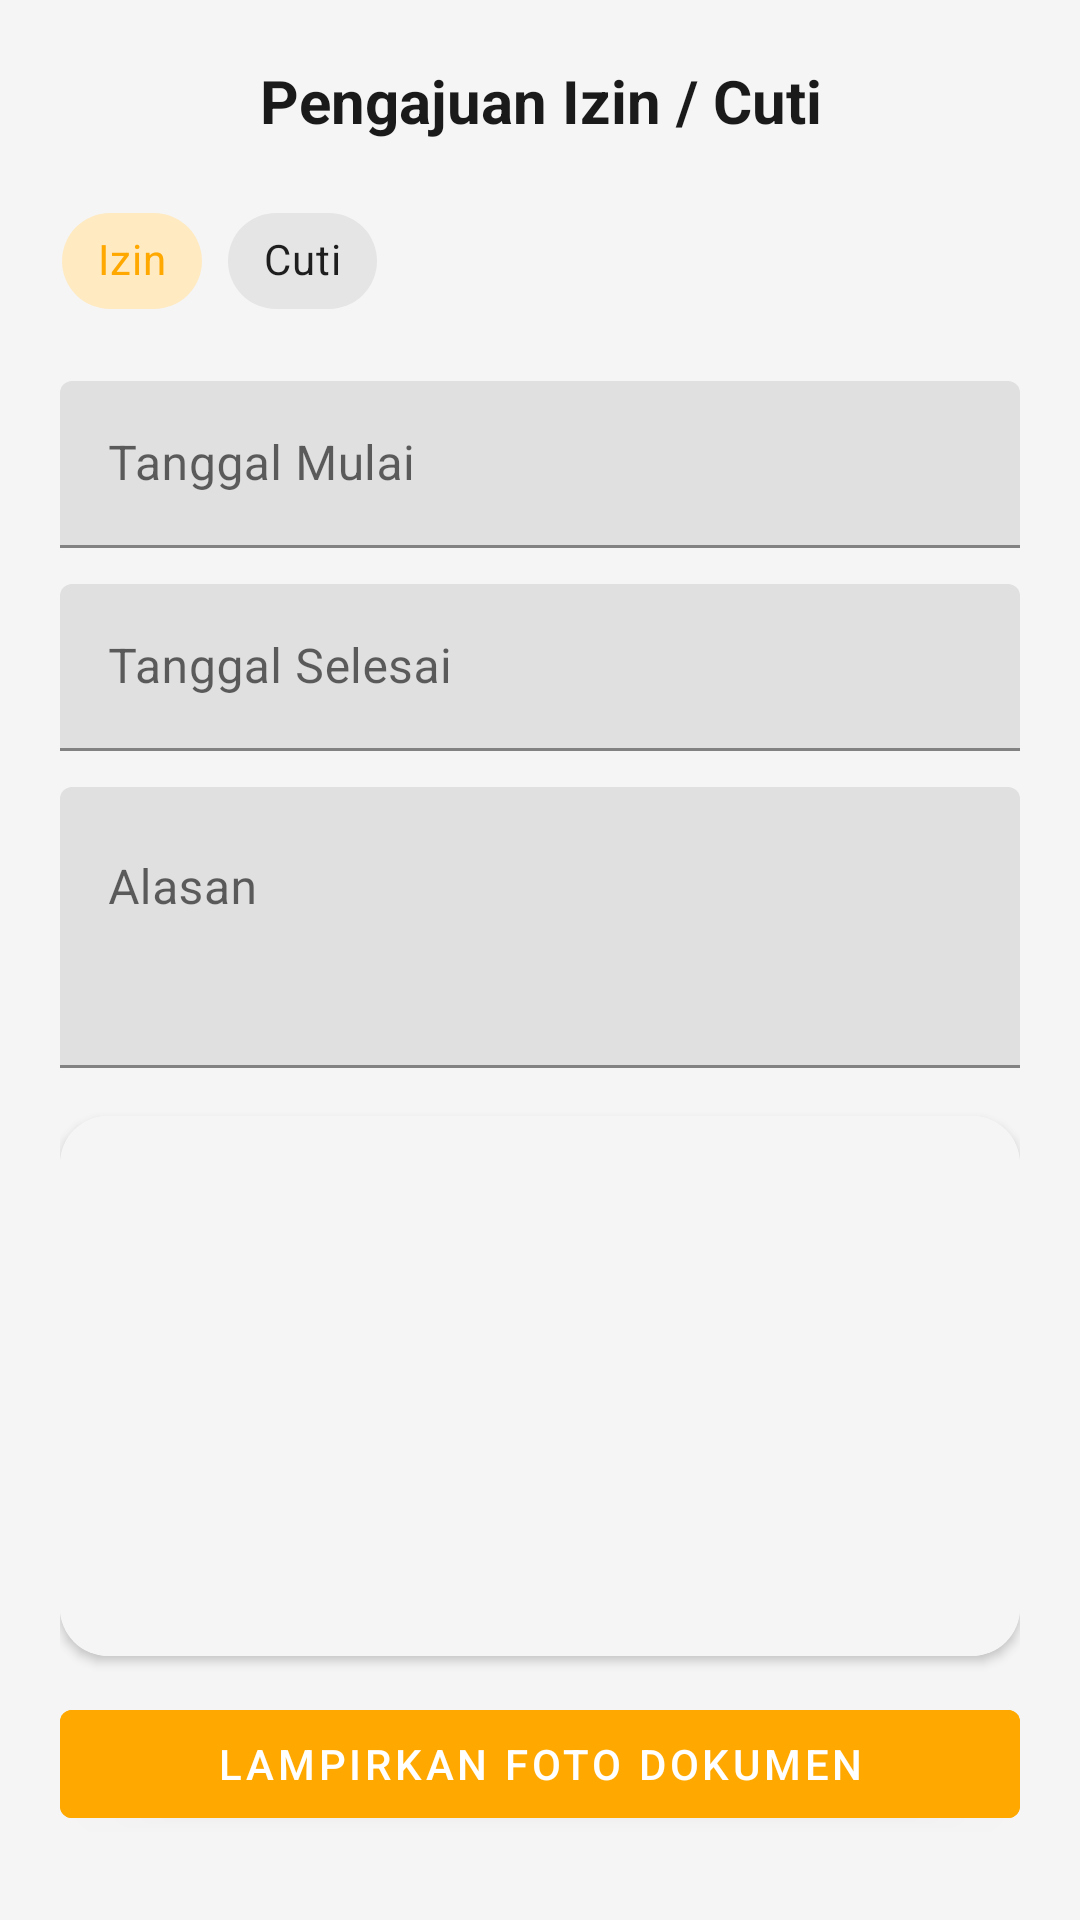

Reconstruct the res/layout file that produces this screen, plus the resources it refers to.
<!-- AndroidManifest.xml: application theme Theme.SiapSen -->
<!-- res/layout/fragment_izin_cuti.xml -->
<?xml version="1.0" encoding="utf-8"?>
<androidx.core.widget.NestedScrollView xmlns:android="http://schemas.android.com/apk/res/android"
    xmlns:app="http://schemas.android.com/apk/res-auto"
    android:layout_width="match_parent"
    android:layout_height="match_parent"
    android:background="@color/gray_bg"
    android:fillViewport="true">

    <LinearLayout
        android:layout_width="match_parent"
        android:layout_height="wrap_content"
        android:orientation="vertical"
        android:padding="20dp">

        <TextView
            android:layout_width="match_parent"
            android:layout_height="wrap_content"
            android:gravity="center"
            android:text="Pengajuan Izin / Cuti"
            android:textColor="@color/black"
            android:textSize="20sp"
            android:textStyle="bold" />

        <com.google.android.material.chip.ChipGroup
            android:id="@+id/chip_group_type"
            android:layout_width="match_parent"
            android:layout_height="wrap_content"
            android:layout_marginTop="16dp"
            app:singleSelection="true">

            <com.google.android.material.chip.Chip
                android:id="@+id/chip_izin"
                style="@style/Widget.MaterialComponents.Chip.Choice"
                android:layout_width="wrap_content"
                android:layout_height="wrap_content"
                android:checked="true"
                android:text="@string/izin" />

            <com.google.android.material.chip.Chip
                android:id="@+id/chip_cuti"
                style="@style/Widget.MaterialComponents.Chip.Choice"
                android:layout_width="wrap_content"
                android:layout_height="wrap_content"
                android:text="@string/cuti" />
        </com.google.android.material.chip.ChipGroup>

        <com.google.android.material.textfield.TextInputLayout
            android:id="@+id/til_start_date"
            android:layout_width="match_parent"
            android:layout_height="wrap_content"
            android:layout_marginTop="16dp"
            android:hint="Tanggal Mulai">

            <com.google.android.material.textfield.TextInputEditText
                android:id="@+id/et_start_date"
                android:layout_width="match_parent"
                android:layout_height="wrap_content"
                android:focusable="false"
                android:inputType="none" />
        </com.google.android.material.textfield.TextInputLayout>

        <com.google.android.material.textfield.TextInputLayout
            android:id="@+id/til_end_date"
            android:layout_width="match_parent"
            android:layout_height="wrap_content"
            android:layout_marginTop="12dp"
            android:hint="Tanggal Selesai">

            <com.google.android.material.textfield.TextInputEditText
                android:id="@+id/et_end_date"
                android:layout_width="match_parent"
                android:layout_height="wrap_content"
                android:focusable="false"
                android:inputType="none" />
        </com.google.android.material.textfield.TextInputLayout>

        <com.google.android.material.textfield.TextInputLayout
            android:layout_width="match_parent"
            android:layout_height="wrap_content"
            android:layout_marginTop="12dp"
            android:hint="Alasan">

            <com.google.android.material.textfield.TextInputEditText
                android:id="@+id/et_reason"
                android:layout_width="match_parent"
                android:layout_height="wrap_content"
                android:gravity="top"
                android:inputType="textMultiLine"
                android:minLines="3" />
        </com.google.android.material.textfield.TextInputLayout>

        <androidx.cardview.widget.CardView
            android:layout_width="match_parent"
            android:layout_height="180dp"
            android:layout_marginTop="16dp"
            app:cardCornerRadius="16dp"
            app:cardElevation="2dp">

            <ImageView
                android:id="@+id/iv_attachment"
                android:layout_width="match_parent"
                android:layout_height="match_parent"
                android:background="@color/gray_bg"
                android:scaleType="centerCrop"
                android:src="@drawable/ic_camera"
                android:contentDescription="Lampiran" />
        </androidx.cardview.widget.CardView>

        <com.google.android.material.button.MaterialButton
            android:id="@+id/btn_attach_photo"
            android:layout_width="match_parent"
            android:layout_height="wrap_content"
            android:layout_marginTop="12dp"
            android:backgroundTint="@color/orange_primary"
            android:text="Lampirkan Foto Dokumen"
            app:icon="@drawable/ic_camera"
            app:iconTint="@color/white" />

        <com.google.android.material.button.MaterialButton
            android:id="@+id/btn_submit_izin"
            android:layout_width="match_parent"
            android:layout_height="wrap_content"
            android:layout_marginTop="24dp"
            android:backgroundTint="@color/blue_izin"
            android:text="@string/ajukan"
            app:icon="@drawable/ic_check_circle"
            app:iconTint="@color/white" />

    </LinearLayout>
</androidx.core.widget.NestedScrollView>
<!-- resources referenced by this layout -->
<resources>
  <color name="black">#1A1A1A</color>
  <color name="blue_izin">#1565C0</color>
  <color name="gray_bg">#F5F5F5</color>
  <color name="orange_primary">#FFA800</color>
  <color name="white">#FFFFFF</color>
  <!-- drawable ic_check_circle (drawable) -->
  <?xml version="1.0" encoding="utf-8"?>
  <vector xmlns:android="http://schemas.android.com/apk/res/android"
      android:width="24dp" android:height="24dp" android:viewportWidth="24" android:viewportHeight="24">
      <path android:fillColor="@android:color/white" android:pathData="M12,2C6.48,2 2,6.48 2,12s4.48,10 10,10 10,-4.48 10,-10S17.52,2 12,2zM10,17l-5,-5 1.41,-1.41L10,14.17l7.59,-7.59L19,8z"/>
  </vector>
  <string name="ajukan">Ajukan</string>
  <string name="cuti">Cuti</string>
  <string name="izin">Izin</string>
  <style name="Theme.SiapSen" parent="Theme.MaterialComponents.DayNight.NoActionBar">
          <item name="colorPrimary">@color/orange_primary</item>
          <item name="colorPrimaryVariant">@color/orange_dark</item>
          <item name="colorOnPrimary">@color/white</item>
          <item name="colorSecondary">@color/orange_dark</item>
          <item name="android:statusBarColor">@color/orange_primary</item>
          <item name="android:windowBackground">@color/gray_bg</item>
      </style>
  <color name="orange_dark">#E69500</color>
</resources>
